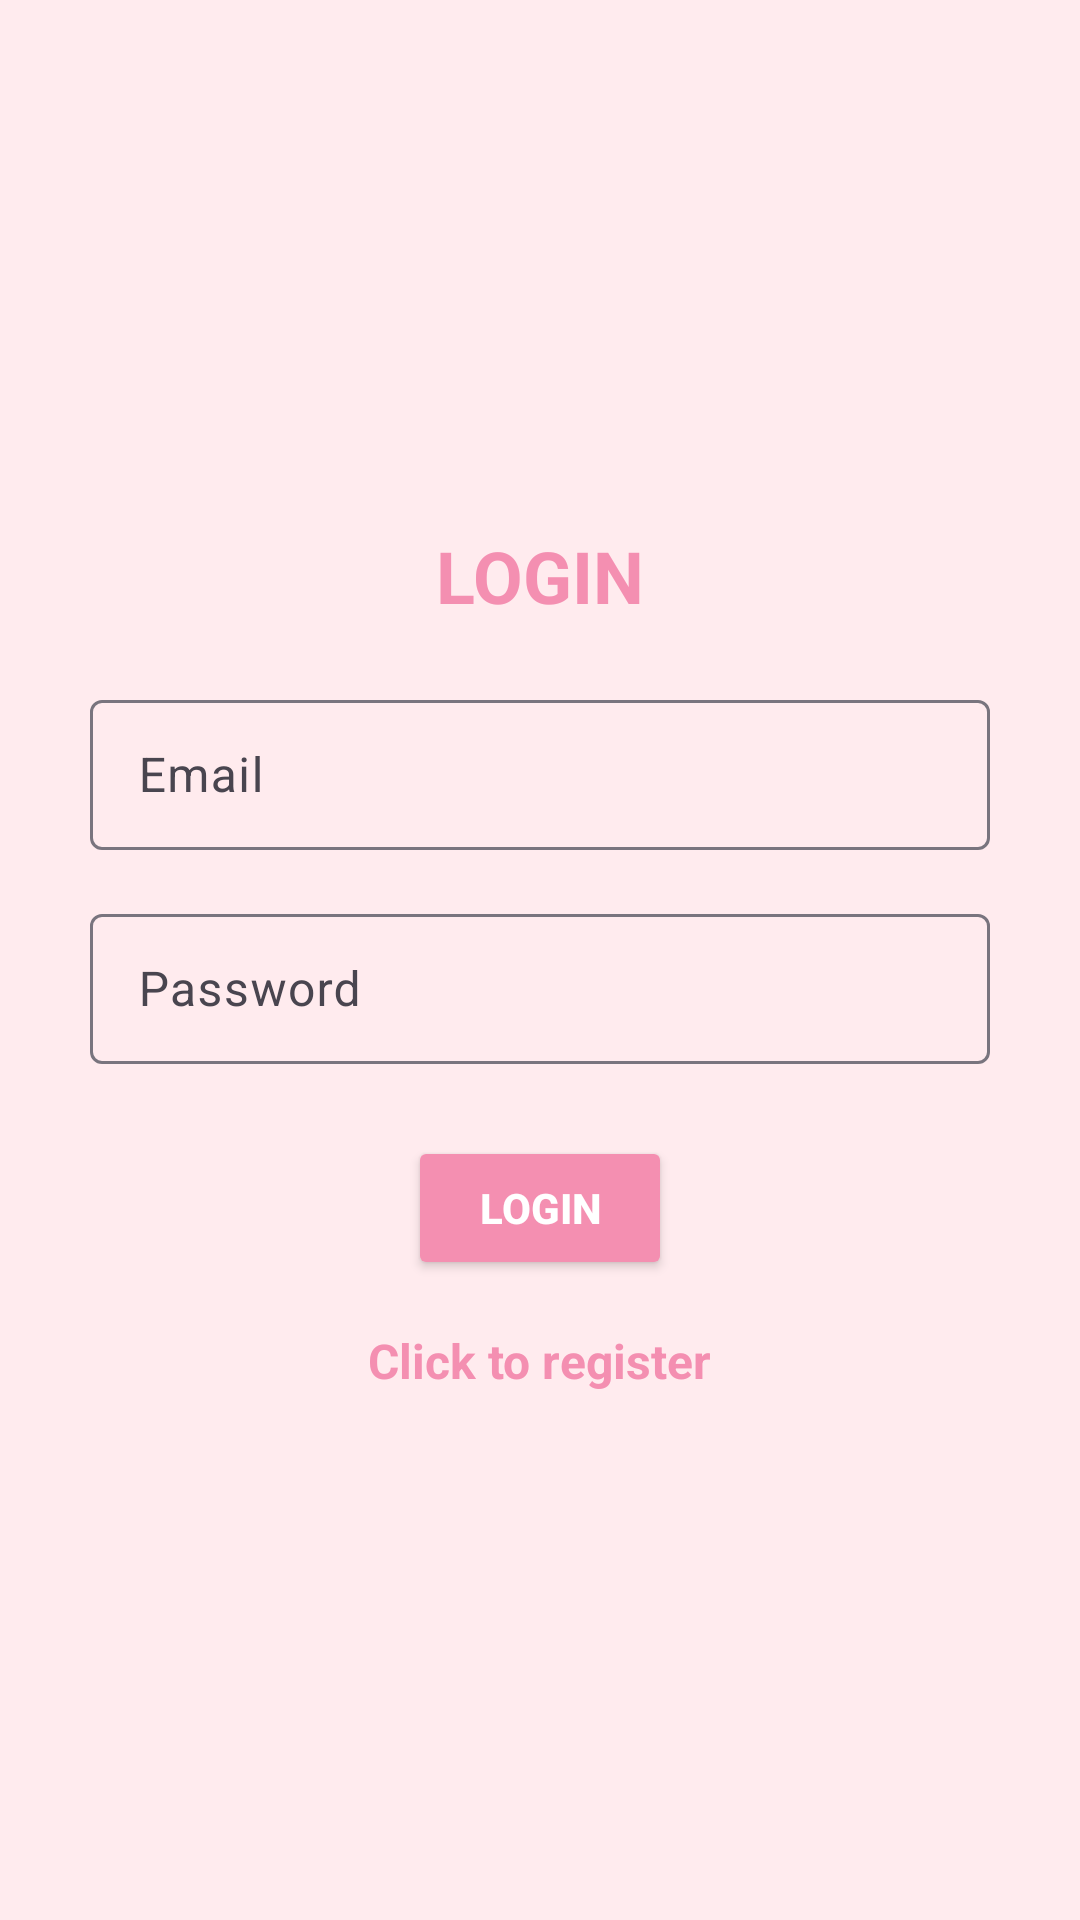

Produce the Android XML layout that renders to this screen, including the resource entries it uses.
<!-- AndroidManifest.xml: application theme Theme.Material3.Light -->
<!-- res/layout/activity_login.xml -->
<?xml version="1.0" encoding="utf-8"?>
<LinearLayout xmlns:android="http://schemas.android.com/apk/res/android"
    xmlns:app="http://schemas.android.com/apk/res-auto"
    android:id="@+id/main"
    xmlns:tools="http://schemas.android.com/tools"
    android:layout_width="match_parent"
    android:layout_height="match_parent"
    android:orientation="vertical"
    android:gravity="center"
    android:background="#FFEBEE"
    tools:context=".Login">

    <TextView
        android:text="@string/login"
        android:layout_width="wrap_content"
        android:layout_height="wrap_content"
        android:textColor="#F48FB1"
        android:textSize="24sp"
        android:textStyle="bold"
        android:layout_gravity="center"
        android:paddingBottom="20dp" />

    <com.google.android.material.textfield.TextInputLayout
        android:layout_width="300dp"
        android:layout_height="wrap_content"
        android:layout_gravity="center">

        <com.google.android.material.textfield.TextInputEditText
            android:id="@+id/Email"
            android:layout_width="match_parent"
            android:layout_height="50dp"
            android:hint="@string/email"
            android:backgroundTint="#FFFFFF"
            android:textColor="#000000"
            android:textColorHint="#FFFFFF"
            android:paddingStart="16dp"
            android:paddingEnd="0dp"/>
    </com.google.android.material.textfield.TextInputLayout>

    <com.google.android.material.textfield.TextInputLayout
        android:layout_width="300dp"
        android:layout_height="wrap_content"
        android:layout_gravity="center"
        android:layout_marginTop="16dp">

        <com.google.android.material.textfield.TextInputEditText
            android:id="@+id/password"
            android:layout_width="match_parent"
            android:layout_height="50dp"
            android:hint="@string/password"
            android:backgroundTint="#FFFFFF"
            android:textColor="#000000"
            android:textColorHint="#FFFFFF"
            android:paddingStart="16dp"
            android:paddingEnd="0dp" />
    </com.google.android.material.textfield.TextInputLayout>

    <ProgressBar
        android:id="@+id/progressBar"
        android:visibility="gone"
        android:layout_width="wrap_content"
        android:layout_height="wrap_content" />

    <Button
        android:id="@+id/btn_login"
        android:text="@string/login"
        android:layout_width="wrap_content"
        android:layout_height="wrap_content"
        android:layout_gravity="center"
        android:backgroundTint="#F48FB1"
        android:textColor="#FFFFFF"
        android:textStyle="bold"
        android:layout_marginTop="24dp" />

    <TextView
        android:id="@+id/registerNow"
        android:text="@string/click_to_register"
        android:layout_width="wrap_content"
        android:layout_height="wrap_content"
        android:textColor="#F48FB1"
        android:textSize="16sp"
        android:layout_marginTop="16dp"
        android:textStyle="bold"
        android:layout_gravity="center"/>
</LinearLayout>
<!-- resources referenced by this layout -->
<resources>
  <string name="click_to_register">Click to register</string>
  <string name="email">Email</string>
  <string name="login">LOGIN</string>
  <string name="password">Password</string>
</resources>
